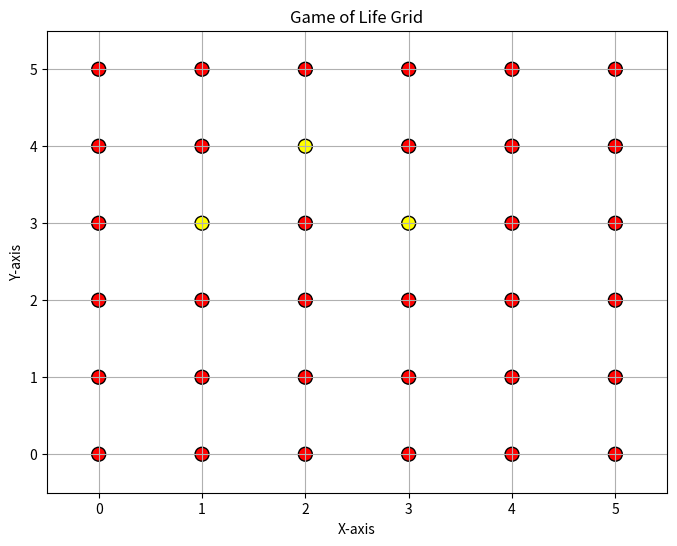

The script that saved this image:
import matplotlib.pyplot as plt


class GameOfLife(object):

    def __init__(self, x_dim, y_dim):
        # Initialize a 2D list with dimensions x_dim by y_dim filled with zeros.
        self.x = x_dim
        self.y = y_dim
        self.life_grid = [[0 for _ in range(self.x)] for _ in range(self.y)]

    def get_grid(self):
        # Implement a getter method for your grid.
        return self.life_grid

    def print_grid(self):
        # Implement a method to print out your grid in a human-readable format.
        display_grid = self.get_grid()
        for i in range(self.y):
            for j in range(self.x):
                print(display_grid[i][j], '|', end=' ')
            print('\n- - - - - - - - - - - - - - - - - - - -')

    def populate_grid(self, coord):

        # Given a list of 2D coordinates (represented as tuples/lists with 2 elements each),
        # set the corresponding elements in your grid to 1.
        for cd in coord:
            self.life_grid[cd[0]][cd[1]] = 1
        self.print_grid()

    def make_step(self):
        # Implement the logic to update the game state according to the rules of Conway's Game of Life.
        sum_grid = [[0 for _ in range(self.x)] for _ in range(self.y)]
        sum_of_live_cell = 0

        for i in range(self.y):
            for j in range(self.x):
                for a in range(i-1, i+2):
                    if not a < 0:
                        for b in range(j-1, j+2):
                            if not b < 0:
                                if not (a >= self.y or b >= self.x):
                                    if not (a == i and b == j):
                                        if self.life_grid[a][b] == 1:
                                            sum_of_live_cell += 1
                sum_grid[i][j] = sum_of_live_cell
                sum_of_live_cell = 0
        # print(sum_grid)

        for i in range(self.y):
            for j in range(self.x):
                if self.life_grid[i][j] == 1:
                    if sum_grid[i][j] < 2:
                        self.life_grid[i][j] = 0
                    elif sum_grid[i][j] <= 3:
                        self.life_grid[i][j] = 1
                    else:
                        self.life_grid[i][j] = 0
                else:
                    if sum_grid[i][j] == 3:
                        self.life_grid[i][j] = 1

        return self.life_grid

    def make_n_steps(self, n):
        # Implement a method that applies the make_step method n times.
        for i in range(n):
            self.life_grid = self.make_step()

        return self.life_grid

    def draw_grid(self):
        # Draw the current state of the grid.
        x = []
        y = []
        colors = []

        for rows in range(self.y):
            for cols in range(self.x):
                x.append(cols)
                y.append(rows)
                colors.append('yellow' if self.life_grid[rows][cols] == 1 else 'red')

        fig, ax = plt.subplots(figsize=(8, 6))
        scatter = ax.scatter(x, y, c=colors, s=100, edgecolors='k')

        ax.invert_yaxis()

        ax.set_xlim(-0.5, self.x - 0.5)
        ax.set_ylim(-0.5, self.y - 0.5)

        plt.title('Game of Life Grid')
        plt.xlabel('X-axis')
        plt.ylabel('Y-axis')
        plt.grid(True)
        plt.show()


grid = GameOfLife(6, 6)
# grid_2 = grid.get_grid()
grid.print_grid()
print()
grid.populate_grid([(1, 1), (1, 3), (2, 1), (2, 3), (3, 2), (4, 2)])
grid.print_grid()
print()
grid.make_n_steps(3)
grid.print_grid()
grid.draw_grid()
